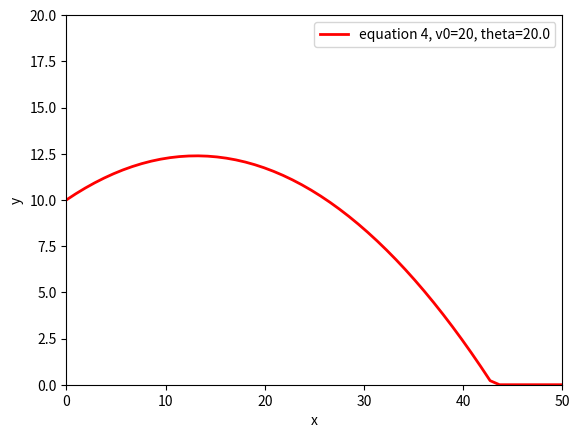

Generate this figure with matplotlib:
import numpy as np
import matplotlib.pyplot as plt
import math
from scipy.constants import g
from scipy.integrate import odeint


def equation1():
    def dy_dt(y, t, k):
        return -k * y

    # Initial conditions
    y_0 = 2
    k1 = 0.1
    k2 = 0.4
    k3 = 0.7
    t = np.linspace(0, 20)

    y1 = odeint(dy_dt, y_0, t, args=(k1,))
    y2 = odeint(dy_dt, y_0, t, args=(k2,))
    y3 = odeint(dy_dt, y_0, t, args=(k3,))

    plt.plot(t, y1, 'r', linewidth=2, label=f"k={k1}")
    plt.plot(t, y2, 'b', linewidth=2, label=f"k={k2}")
    plt.plot(t, y3, 'g', linewidth=2, label=f"k={k3}")
    plt.xlabel('time')
    plt.ylabel('y(t)')
    plt.legend()
    plt.show()

def equation2():
    def dy_dt(y, t):
        return (-y +1)

    y_0 = 0
    t = np.linspace(0, 5)

    y = odeint(dy_dt, y_0, t)

    plt.plot(t, y, 'r', linewidth=2, label=f"equation 2")
    plt.xlabel('time')
    plt.ylabel('y(t)')
    plt.legend()
    plt.show()

def equation3():
    def dy2_dt2():
        return -g

    def dy_dt(y, t, v0):
        return dy2_dt2()*t + v0

    y_0 = 0
    t = np.linspace(0, 5)

    v01 = 20
    v02 = 15
    v03 = 10
    y1 = odeint(dy_dt, y_0, t, args=(v01,))
    y2 = odeint(dy_dt, y_0, t, args=(v02,))
    y3 = odeint(dy_dt, y_0, t, args=(v03,))

    plt.plot(t, np.clip(y1, 0, None), 'r', linewidth=2, label=f"equation 3, v0={v01}")
    plt.plot(t, np.clip(y2, 0, None), 'b', linewidth=2, label=f"equation 3, v0={v02}")
    plt.plot(t, np.clip(y3, 0, None), 'g', linewidth=2, label=f"equation 3, v0={v03}")
    plt.xlabel('time')
    plt.ylabel('y(t)')
    plt.legend()
    plt.show()

def equation4():
    # TODO: add air resistance term, proportional to velocity squared
    def dy2_dt2():
        return -g

    def dy_dt(y, t, vy0):
        return dy2_dt2()*t + vy0

    def dx_dt(y, t, vx0):
        return vx0

    x_0 = 0
    y_0 = 10
    v0 = 20
    theta = math.radians(20)

    vx0 = v0 * math.cos(theta)
    vy0 = v0 * math.sin(theta)
    t = np.linspace(0, 5, 100)

    # x = odeint(dx_dt, x_0, t, args=(vx0,))
    x = vx0*t + x_0
    y = odeint(dy_dt, y_0, t, args=(vy0,))

    plt.plot(x, np.clip(y, 0, None), 'r', linewidth=2, label=f"equation 4, v0={v0}, theta={math.degrees(theta)}")
    plt.xlabel('x')
    plt.ylabel('y')
    plt.xlim(0, 50)
    plt.ylim(0, 20)
    plt.legend()
    plt.show()


def main():
    # equation1()
    # equation2()
    # equation3()
    equation4()
    return None

if __name__ == '__main__':
    main()

